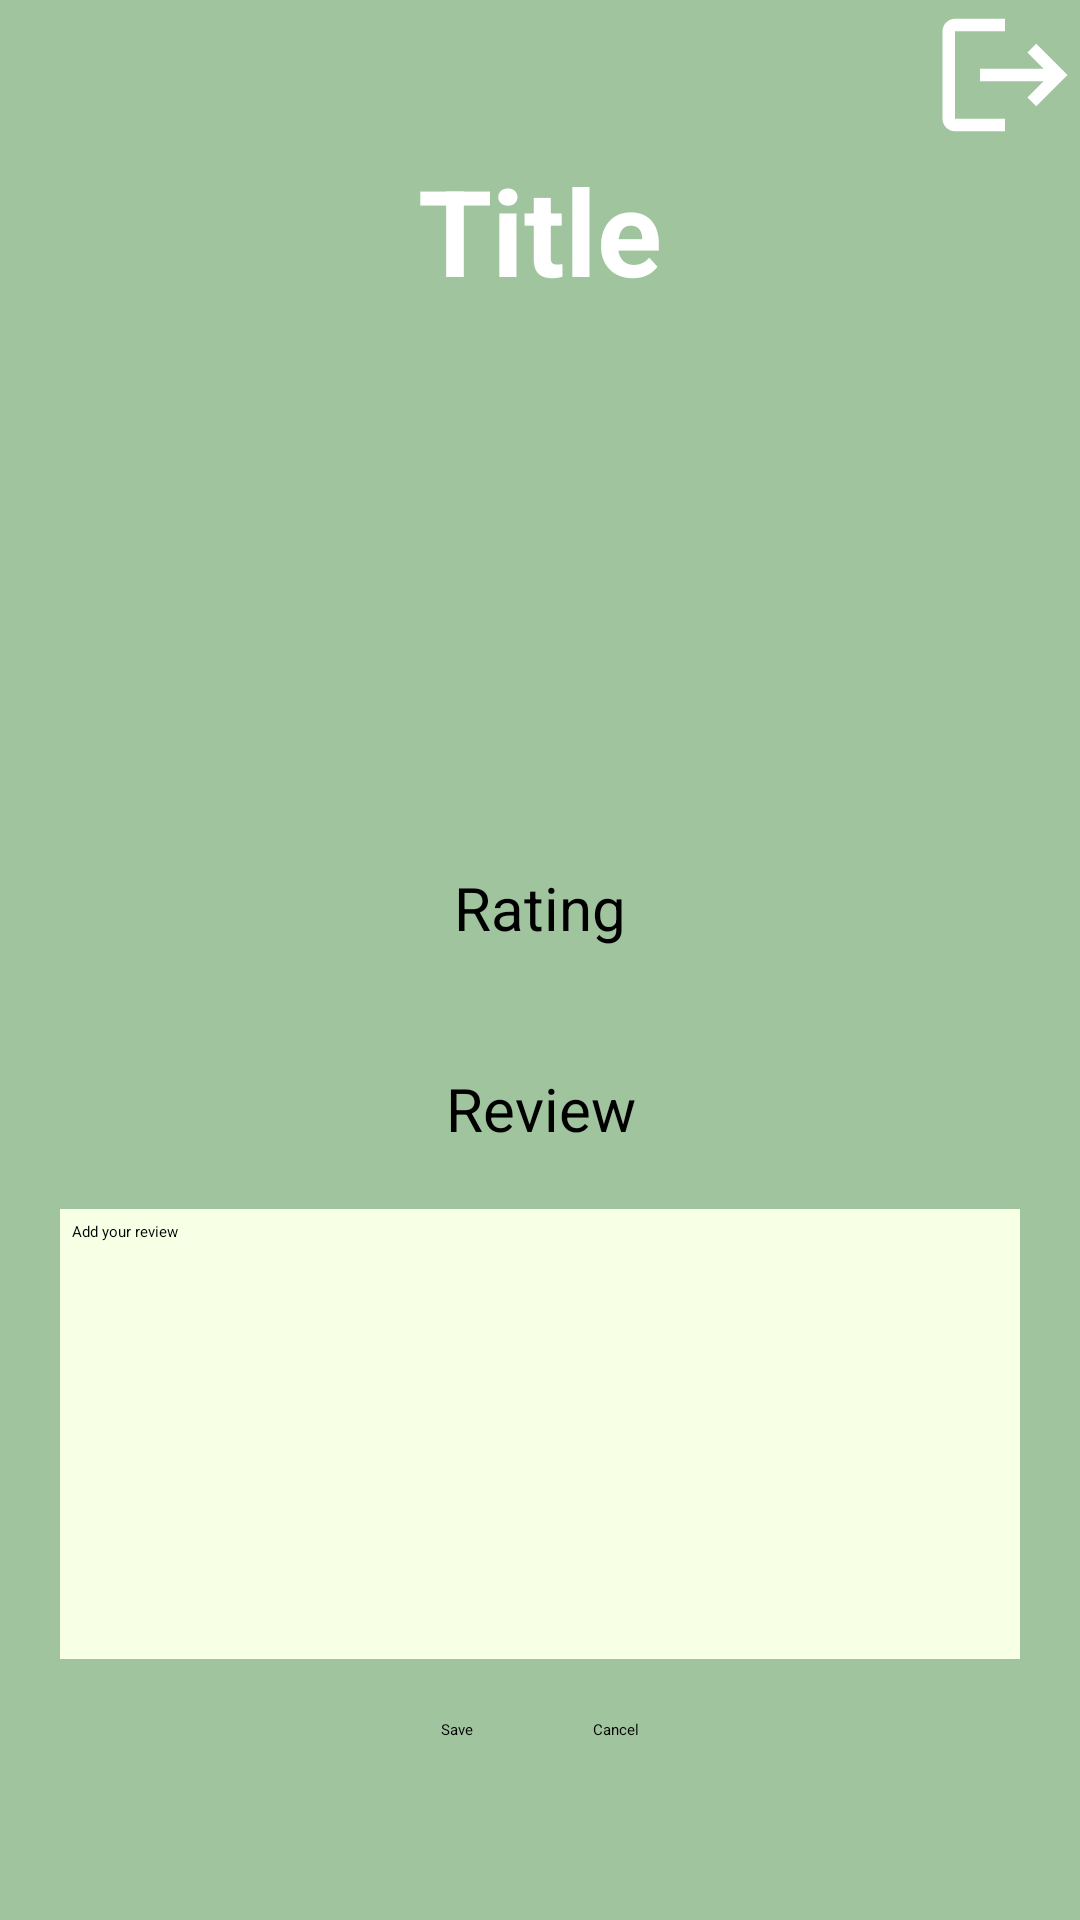

The Android layout XML behind this screen, and the referenced resources:
<!-- AndroidManifest.xml: application theme Theme.TasteBudzz -->
<!-- res/layout/edit_review.xml -->
<?xml version="1.0" encoding="utf-8"?>
    <LinearLayout xmlns:android="http://schemas.android.com/apk/res/android"
        xmlns:app="http://schemas.android.com/apk/res-auto"
        xmlns:tools="http://schemas.android.com/tools"
        android:id="@+id/main"
        android:layout_width="match_parent"
        android:layout_height="match_parent"
        android:background="@color/app_accent"
        android:weightSum="10"
        tools:context=".RestaurantReviewActivity"
        android:orientation="vertical">


        <RelativeLayout
            android:layout_width="match_parent"
            android:layout_height="wrap_content"
            android:orientation="horizontal">
            <ImageView
                android:id="@+id/backBUtton"
                android:layout_width="wrap_content"
                android:src="@drawable/baseline_arrow_back_24"
                android:layout_height="wrap_content"
                android:layout_alignParentStart="true"
                />
            <ImageView
                android:id="@+id/logoutButton"
                android:layout_width="wrap_content"
                android:src="@drawable/baseline_logout_24"
                android:layout_height="wrap_content"
                android:layout_alignParentEnd="true"
                />
        </RelativeLayout>

        <TextView
            android:id="@+id/reviewRestaurantName"
            android:layout_width="match_parent"
            android:layout_height="wrap_content"
            android:layout_marginStart="10dp"
            android:gravity="center"
            android:textSize="40dp"
            android:layout_marginEnd="10dp"
            android:layout_marginBottom="10dp"
            android:text="Title"
            android:textAppearance="@style/TextAppearance.AppCompat.Light.SearchResult.Title"
            android:textColor="@color/white"
            android:textStyle="bold" />
        <ImageView
            android:id="@+id/restaurantImage"
            android:layout_width="match_parent"
            android:layout_height="150dp"
            android:layout_marginStart="10dp"
            android:layout_marginEnd="10dp"
            android:layout_weight="3"
            />



        <LinearLayout
            android:layout_width="match_parent"
            android:layout_height="wrap_content"
            android:orientation="vertical">
            <TextView
                android:layout_width="match_parent"
                android:layout_height="wrap_content"
                android:textSize="20dp"
                android:gravity="center_horizontal|center_vertical"
                android:text="Rating"
                android:textAppearance="@style/TextAppearance.AppCompat.Light.SearchResult.Subtitle"
                />
            <LinearLayout
                android:layout_width="match_parent"
                android:gravity="center"
                android:layout_height="wrap_content">
                <RatingBar
                    android:id="@+id/restaurantRatingBar"
                    android:layout_width="wrap_content"
                    android:layout_height="wrap_content"
                    android:max="5"
                    android:numStars="5"
                    android:progressTint="#FFD700"
                    android:stepSize="0.25"
                    android:layout_margin="20dp" />
            </LinearLayout>
            <TextView

                android:layout_width="match_parent"
                android:layout_height="wrap_content"
                android:textSize="20dp"
                android:gravity="center_horizontal|center_vertical"
                android:text="Review"
                android:textAppearance="@style/TextAppearance.AppCompat.Light.SearchResult.Subtitle"
                />
            <EditText
                android:layout_margin="20dp"
                android:id="@+id/restaurantReview"
                android:layout_width="match_parent"
                android:layout_height="150dp"
                android:padding="4dp"
                android:text="Add your review"
                android:inputType="textMultiLine"
                android:gravity="top"
                android:background="@color/app_grey"
                android:backgroundTint="@color/app_grey"
                android:layout_weight="4" />
            <LinearLayout
                android:layout_width="match_parent"
                android:layout_height="wrap_content"
                android:gravity="center"
                android:orientation="horizontal">
                <Button
                    android:id="@+id/restaurantReviewSubmitButton"
                    android:layout_width="wrap_content"
                    android:layout_gravity="center_vertical|center_horizontal"
                    android:layout_height="wrap_content"
                    android:backgroundTint="@color/button_color"

                    android:layout_marginRight="20dp"
                    android:text="Save" />
                <Button
                    android:id="@+id/restaurantReviewCancelButton"
                    android:layout_width="wrap_content"
                    android:backgroundTint="@color/button_color"

                    android:layout_marginLeft="20dp"
                    android:layout_gravity="center_vertical|center_horizontal"
                    android:layout_height="wrap_content"
                    android:text="Cancel" />
            </LinearLayout>
        </LinearLayout>

    </LinearLayout>
<!-- resources referenced by this layout -->
<resources>
  <color name="app_accent"> #A0C49D </color>
  <color name="app_grey"> #F7FFE5</color>
  <color name="button_color">#FDA403</color>
  <color name="white">#FFFFFFFF</color>
  <!-- drawable baseline_logout_24 (drawable) -->
  <vector xmlns:android="http://schemas.android.com/apk/res/android" android:autoMirrored="true" android:height="50dp" android:tint="#FFFFFF" android:viewportHeight="24" android:viewportWidth="24" android:width="50dp">
        
      <path android:fillColor="@android:color/white" android:pathData="M17,7l-1.41,1.41L18.17,11H8v2h10.17l-2.58,2.58L17,17l5,-5zM4,5h8V3H4c-1.1,0 -2,0.9 -2,2v14c0,1.1 0.9,2 2,2h8v-2H4V5z"/>
      
  </vector>
</resources>
